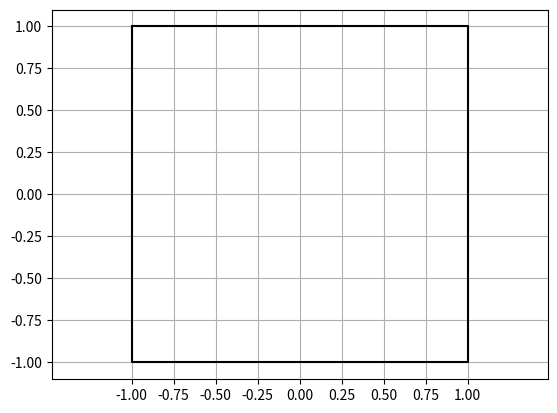

The script that saved this image: (Note: this script raises an exception after producing the figure.)
"""
Practice File input and plotting using Matplot lib
@author <your name here>
"""

import matplotlib.pyplot as plt
import numpy as np
import os
import random

#https://docs.python.org/3/library/random.html
#random.seed(a=12, version=2) # Set seed to value to force same samples
                              # Normally use system clock as randomizer
x_rand = []
for i in range(10):
    x_rand.append(random.uniform(-1.0, 1.0))

print(x_rand)

#np.random.seed(12)
x_np = np.random.uniform(-1.0, 1.0, 25)
print(x_np)


def sample_xy(n=1e5):
    """
    Generate numpy array for x,y coordinates
    :param n: number of samples
    :return: x,y values
    """
    x = np.random.uniform(-1.0, 1.0, n)
    y = np.random.uniform(-1.0, 1.0, n)
    return x, y


def approx_pi(n):
    """
    Approximate pi using n samples in a square and inscribed unit circle.
    :param n:
    :return:
    """
    x, y = sample_xy(n)
    r = np.sqrt(x * x + y * y)
    rc = r <= 1.0
    number_circles = np.sum(rc)

    return 4.0 * number_circles / n


if __name__ == '__main__':

    fig = plt.figure()
    plt.plot([-1, 1, 1, -1, -1], [1, 1, -1, -1, 1], 'k')

    # How do we plot a circle
    print(" TO DO: Plot a circle")

    plt.axis([-1, 1, -1, 1])
    plt.axis('equal')
    plt.grid(True)
    plt.xticks([-1., -0.75, -0.5, -0.25, 0.0, 0.25, 0.5, 0.75, 1.0])
    plt.yticks([-1., -0.75, -0.5, -0.25, 0.0, 0.25, 0.5, 0.75, 1.0])
    fig.savefig(os.path.join("data", "circle_in_square.png"))


    x, y = sample_xy(10)

    r = np.sqrt(x*x + y*y)

    for i in range(len(x)):
        print("{: 7.4f}, {: 7.4f} r={:6.4f}".format(x[i], y[i], r[i]))

    rc = r < 1.0
    print("r <1.0 = ", r[rc])
    print("r>=1.0 = ", r[~rc])

    x, y = sample_xy(10)
    r = np.sqrt(x * x + y * y)
    rc = r < 1.0

    plt.plot(x[rc], y[rc], 'g.')
    plt.plot(x[~rc], y[~rc], 'r.')
    plt.title("Monte-Carlo Pi with N={}".format(len(x)))
    fig.savefig(os.path.join("data", "circle_monte_carlo_{}.png".format(len(x))))

    pi_a = approx_pi(10)
    print(" approximate pi = ", pi_a)

    n_range = np.logspace(4, 6, 100, dtype='int')
    pi_values = list(n_range)
    for i, n in enumerate(n_range):
        pi_values[i] = approx_pi(n)

    fig = plt.figure()
    plt.plot([0, max(n_range)], [np.pi, np.pi], 'g:')
    plt.plot(n_range, pi_values, 'r.')
    plt.grid(True)
    plt.title("Monte-Carlo Approximation of pi")
    fig.savefig(os.path.join("data", "pi_approx_{}_{}.png".format(min(n_range), max(n_range))))
